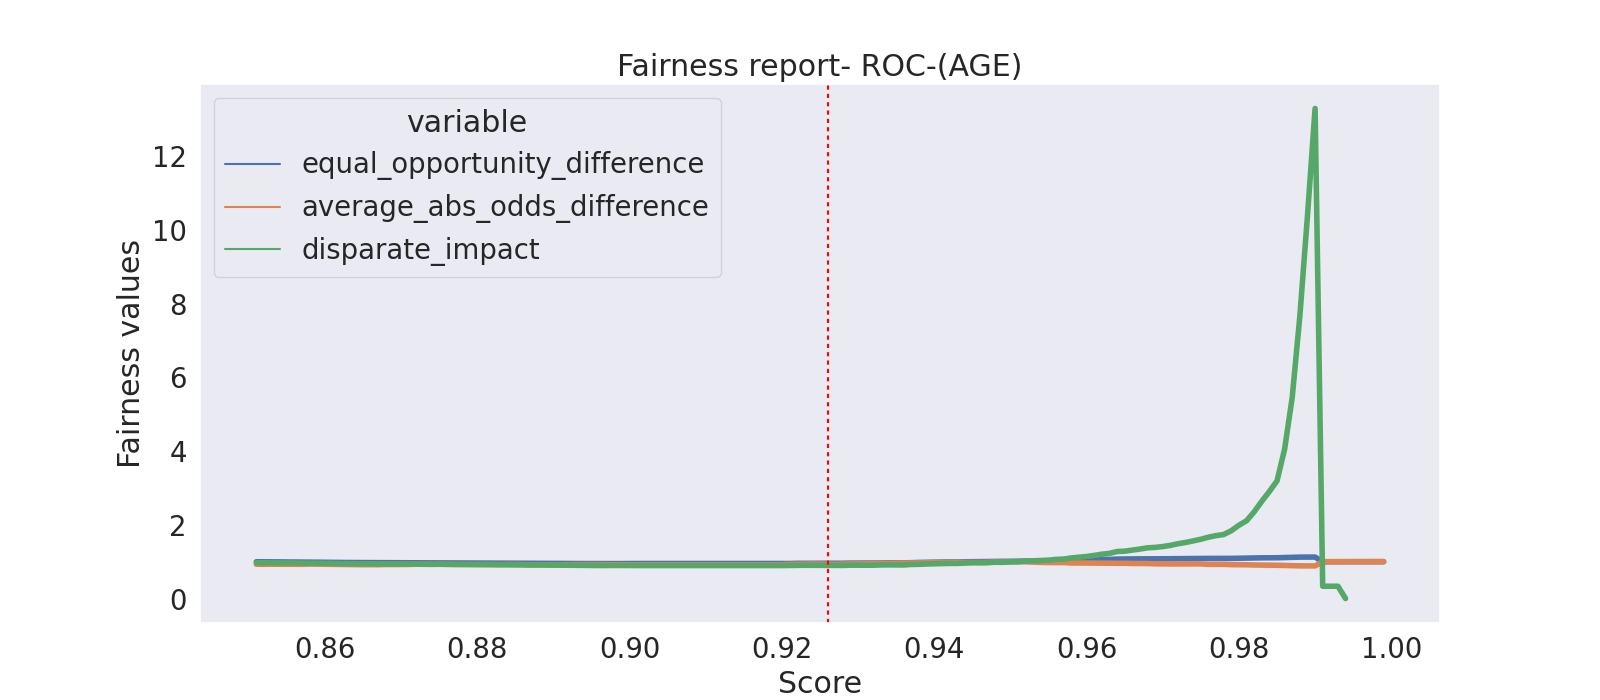

The table this chart was drawn from, first rows:
threshold, equal_opportunity_difference, average_abs_odds_difference, disparate_impact
0.999, 1.0, 1.0, 
0.998, 1.0, 1.0, 
0.997, 1.0, 1.0, 
0.996, 1.0, 1.0, 
0.995, 1.0, 1.0, 
0.994, 0.999, 0.9995, 0.0
0.993, 0.998, 0.999, 0.3333
0.992, 0.999, 0.9995, 0.3333
0.991, 0.997, 0.9985, 0.3333
0.99, 1.125, 0.885, 13.3
0.989, 1.124, 0.8855, 10.38
0.988, 1.123, 0.886, 7.667
0.987, 1.119, 0.888, 5.462
0.986, 1.112, 0.896, 4.056
0.985, 1.106, 0.902, 3.191
0.984, 1.105, 0.9025, 2.906
0.983, 1.104, 0.9075, 2.639
0.982, 1.099, 0.9095, 2.352
0.981, 1.096, 0.9155, 2.11
0.98, 1.093, 0.917, 1.989
0.979, 1.089, 0.9185, 1.84
0.978, 1.086, 0.928, 1.736
0.977, 1.088, 0.9265, 1.707
0.976, 1.088, 0.926, 1.664
0.975, 1.087, 0.939, 1.608
0.974, 1.086, 0.938, 1.565
0.973, 1.083, 0.9385, 1.521
0.972, 1.082, 0.9375, 1.487
0.971, 1.08, 0.9375, 1.442
0.97, 1.077, 0.9385, 1.409
0.969, 1.077, 0.9415, 1.388
0.968, 1.078, 0.949, 1.375
0.967, 1.076, 0.9495, 1.342
0.966, 1.073, 0.9505, 1.312
0.965, 1.071, 0.956, 1.284
0.964, 1.07, 0.955, 1.275
0.963, 1.061, 0.958, 1.224
0.962, 1.058, 0.9585, 1.202
0.961, 1.052, 0.9605, 1.169
0.96, 1.045, 0.9635, 1.14
0.959, 1.042, 0.9635, 1.12
0.958, 1.038, 0.9645, 1.102
0.957, 1.03, 0.9755, 1.07
0.956, 1.027, 0.9755, 1.062
0.955, 1.021, 0.976, 1.04
0.954, 1.019, 0.98, 1.033
0.953, 1.017, 0.9875, 1.024
0.952, 1.015, 0.9955, 1.014
0.951, 1.01, 0.998, 0.9972
0.95, 1.01, 0.9945, 0.9946
0.949, 1.005, 0.9855, 0.9817
0.948, 1.007, 0.989, 0.9846
0.947, 1.002, 0.9795, 0.9726
0.946, 1.0, 0.981, 0.9684
0.945, 0.999, 0.9825, 0.9712
0.944, 0.997, 0.9785, 0.9624
0.943, 0.991, 0.9765, 0.9519
0.942, 0.992, 0.9785, 0.9526
0.941, 0.989, 0.9785, 0.9491
0.94, 0.986, 0.978, 0.9417
... 940 more rows
